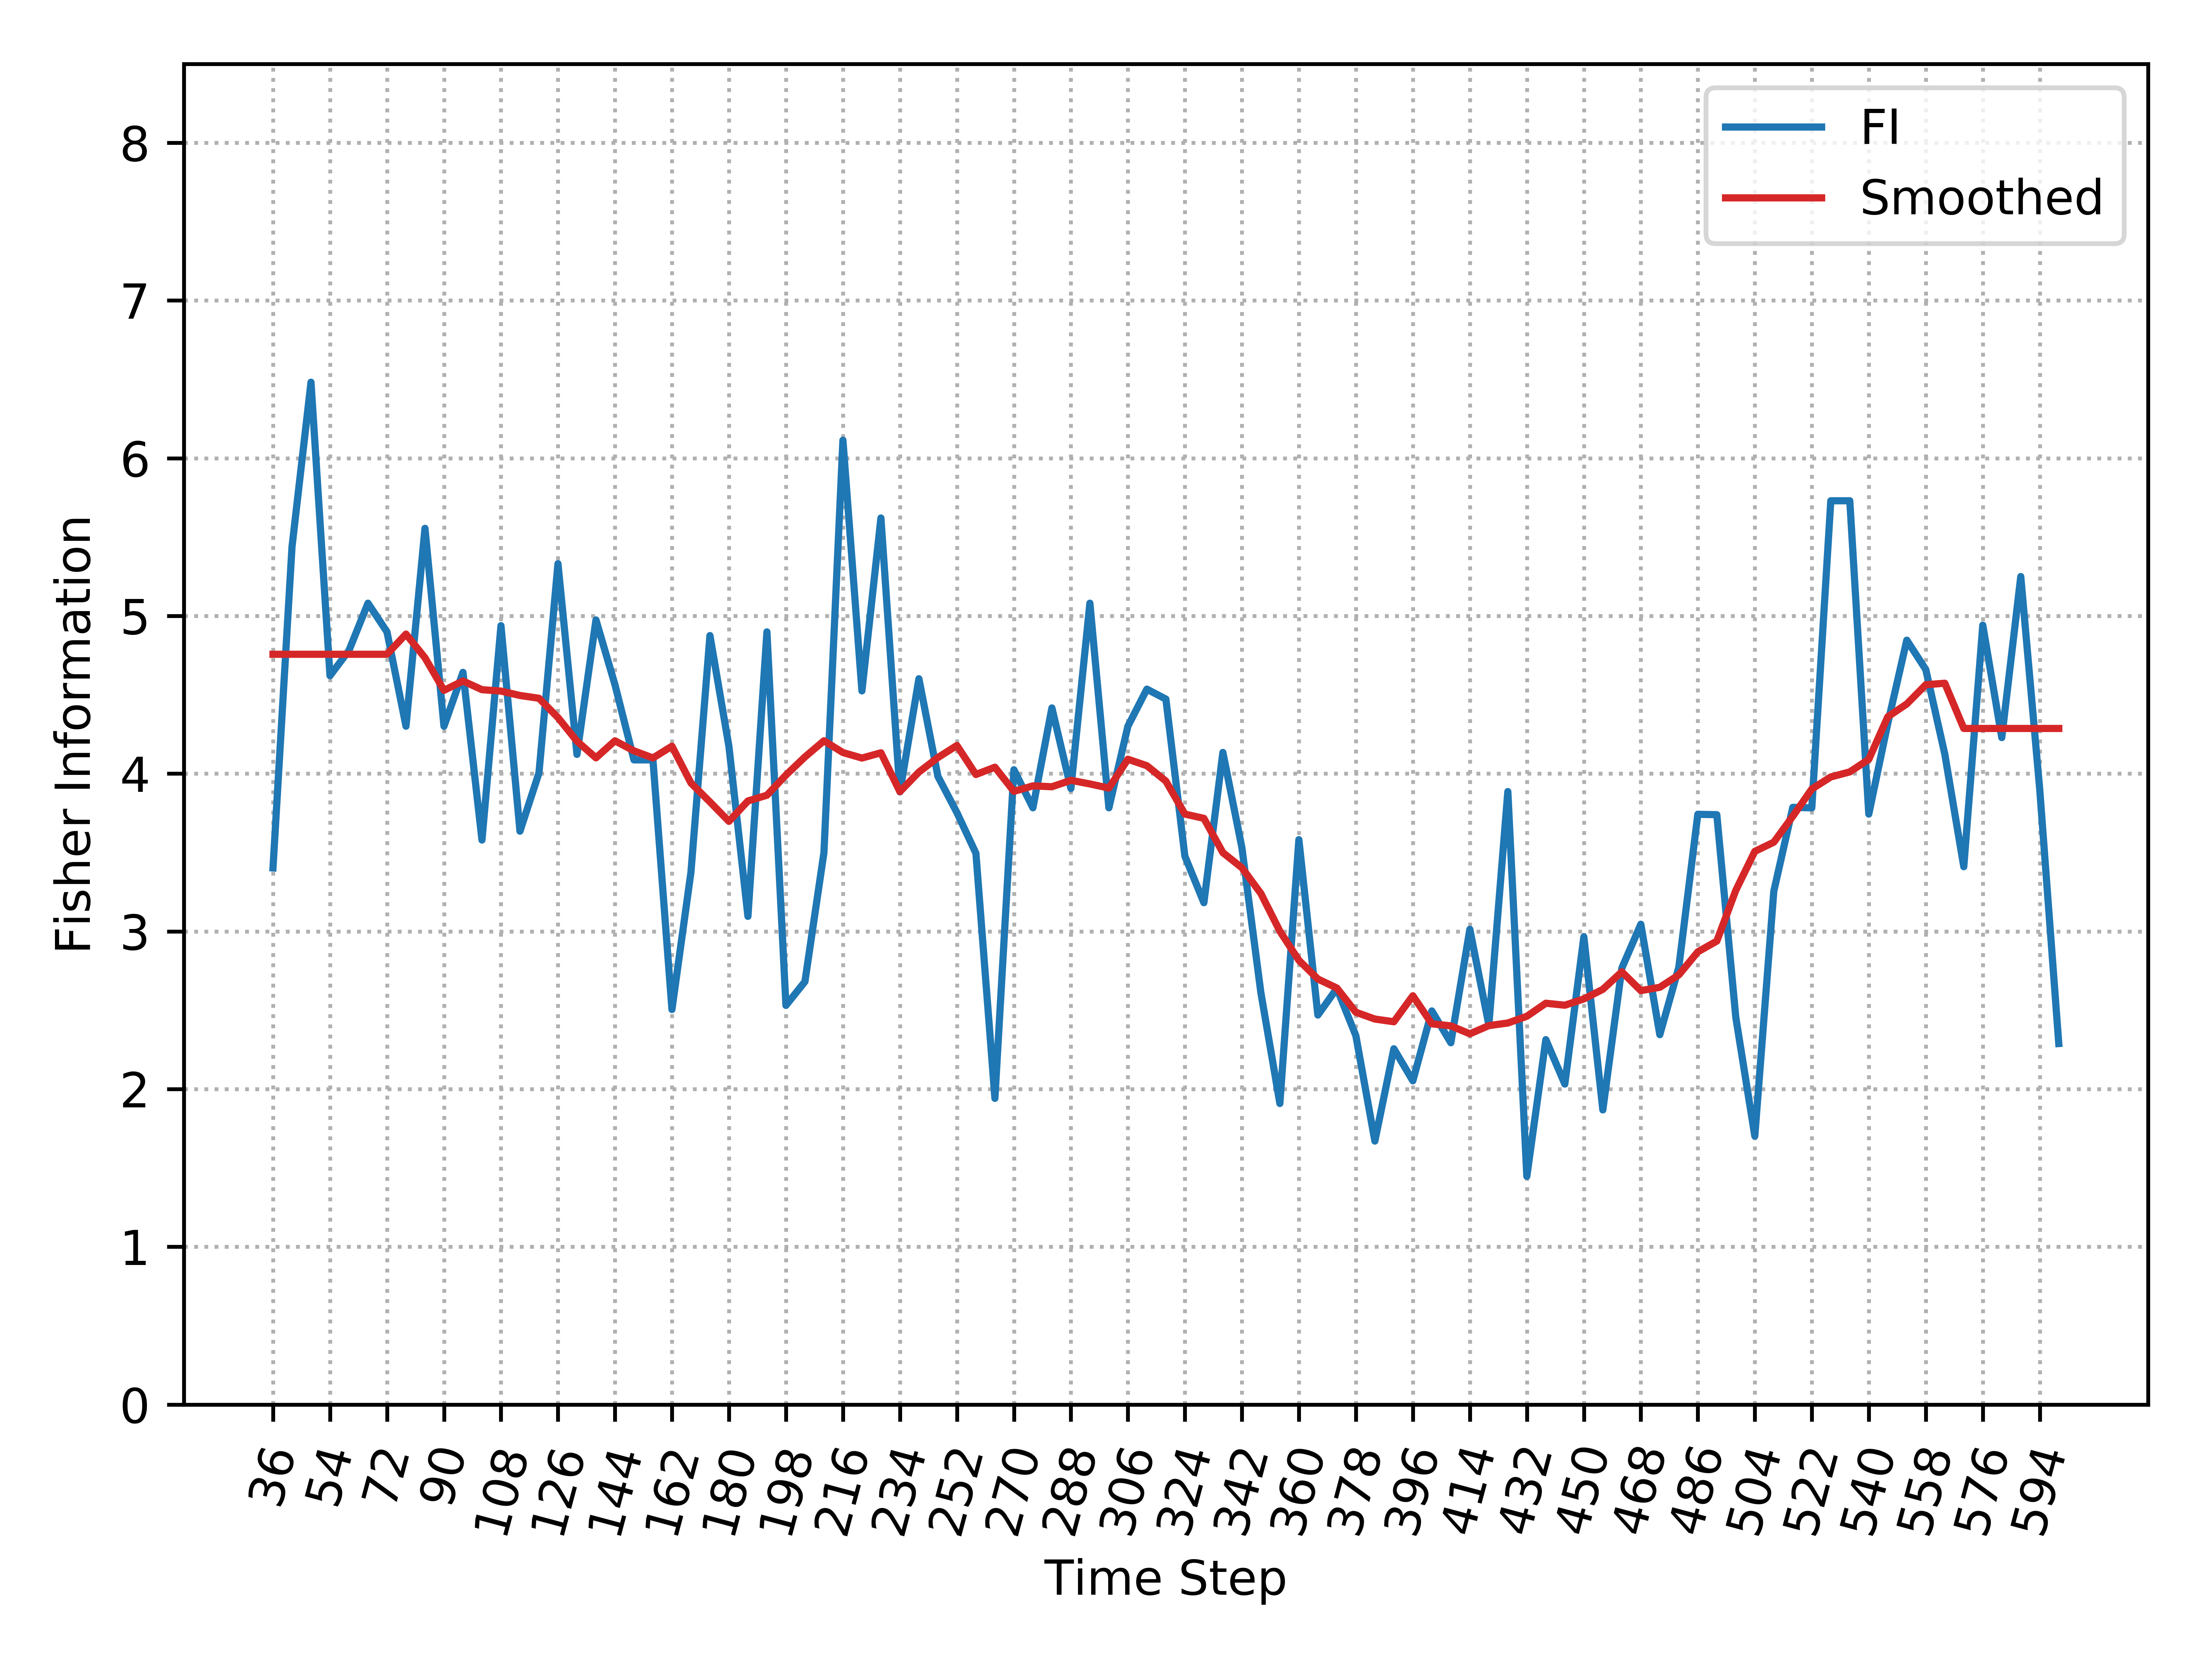

The file beside this chart, header and first rows:
, Time_Step, FI, Smooth_FI
0, 36, 3.403, 4.757
1, 42, 5.438, 4.757
2, 48, 6.482, 4.757
3, 54, 4.621, 4.757
4, 60, 4.781, 4.757
5, 66, 5.081, 4.757
6, 72, 4.899, 4.757
7, 78, 4.301, 4.885
8, 84, 5.556, 4.735
9, 90, 4.301, 4.528
10, 96, 4.642, 4.588
11, 102, 3.579, 4.533
12, 108, 4.938, 4.524
13, 114, 3.635, 4.496
14, 120, 4.005, 4.478
15, 126, 5.331, 4.356
16, 132, 4.122, 4.206
17, 138, 4.975, 4.1
18, 144, 4.564, 4.209
19, 150, 4.088, 4.145
20, 156, 4.088, 4.1
21, 162, 2.505, 4.174
22, 168, 3.375, 3.941
23, 174, 4.876, 3.821
24, 180, 4.172, 3.698
25, 186, 3.095, 3.827
26, 192, 4.899, 3.863
27, 198, 2.531, 3.991
28, 204, 2.682, 4.106
29, 210, 3.499, 4.208
30, 216, 6.114, 4.134
31, 222, 4.525, 4.099
32, 228, 5.621, 4.132
33, 234, 3.884, 3.886
34, 240, 4.602, 4.01
35, 246, 3.983, 4.102
36, 252, 3.753, 4.179
37, 258, 3.495, 3.995
38, 264, 1.941, 4.041
39, 270, 4.025, 3.888
40, 276, 3.784, 3.923
41, 282, 4.417, 3.917
42, 288, 3.906, 3.958
43, 294, 5.081, 3.935
44, 300, 3.784, 3.909
45, 306, 4.301, 4.092
46, 312, 4.536, 4.05
47, 318, 4.473, 3.953
48, 324, 3.477, 3.744
49, 330, 3.182, 3.717
50, 336, 4.135, 3.499
51, 342, 3.532, 3.404
52, 348, 2.612, 3.24
53, 354, 1.909, 3.001
54, 360, 3.582, 2.817
55, 366, 2.47, 2.698
56, 372, 2.639, 2.641
57, 378, 2.339, 2.487
58, 384, 1.671, 2.444
59, 390, 2.256, 2.427
... 35 more rows
